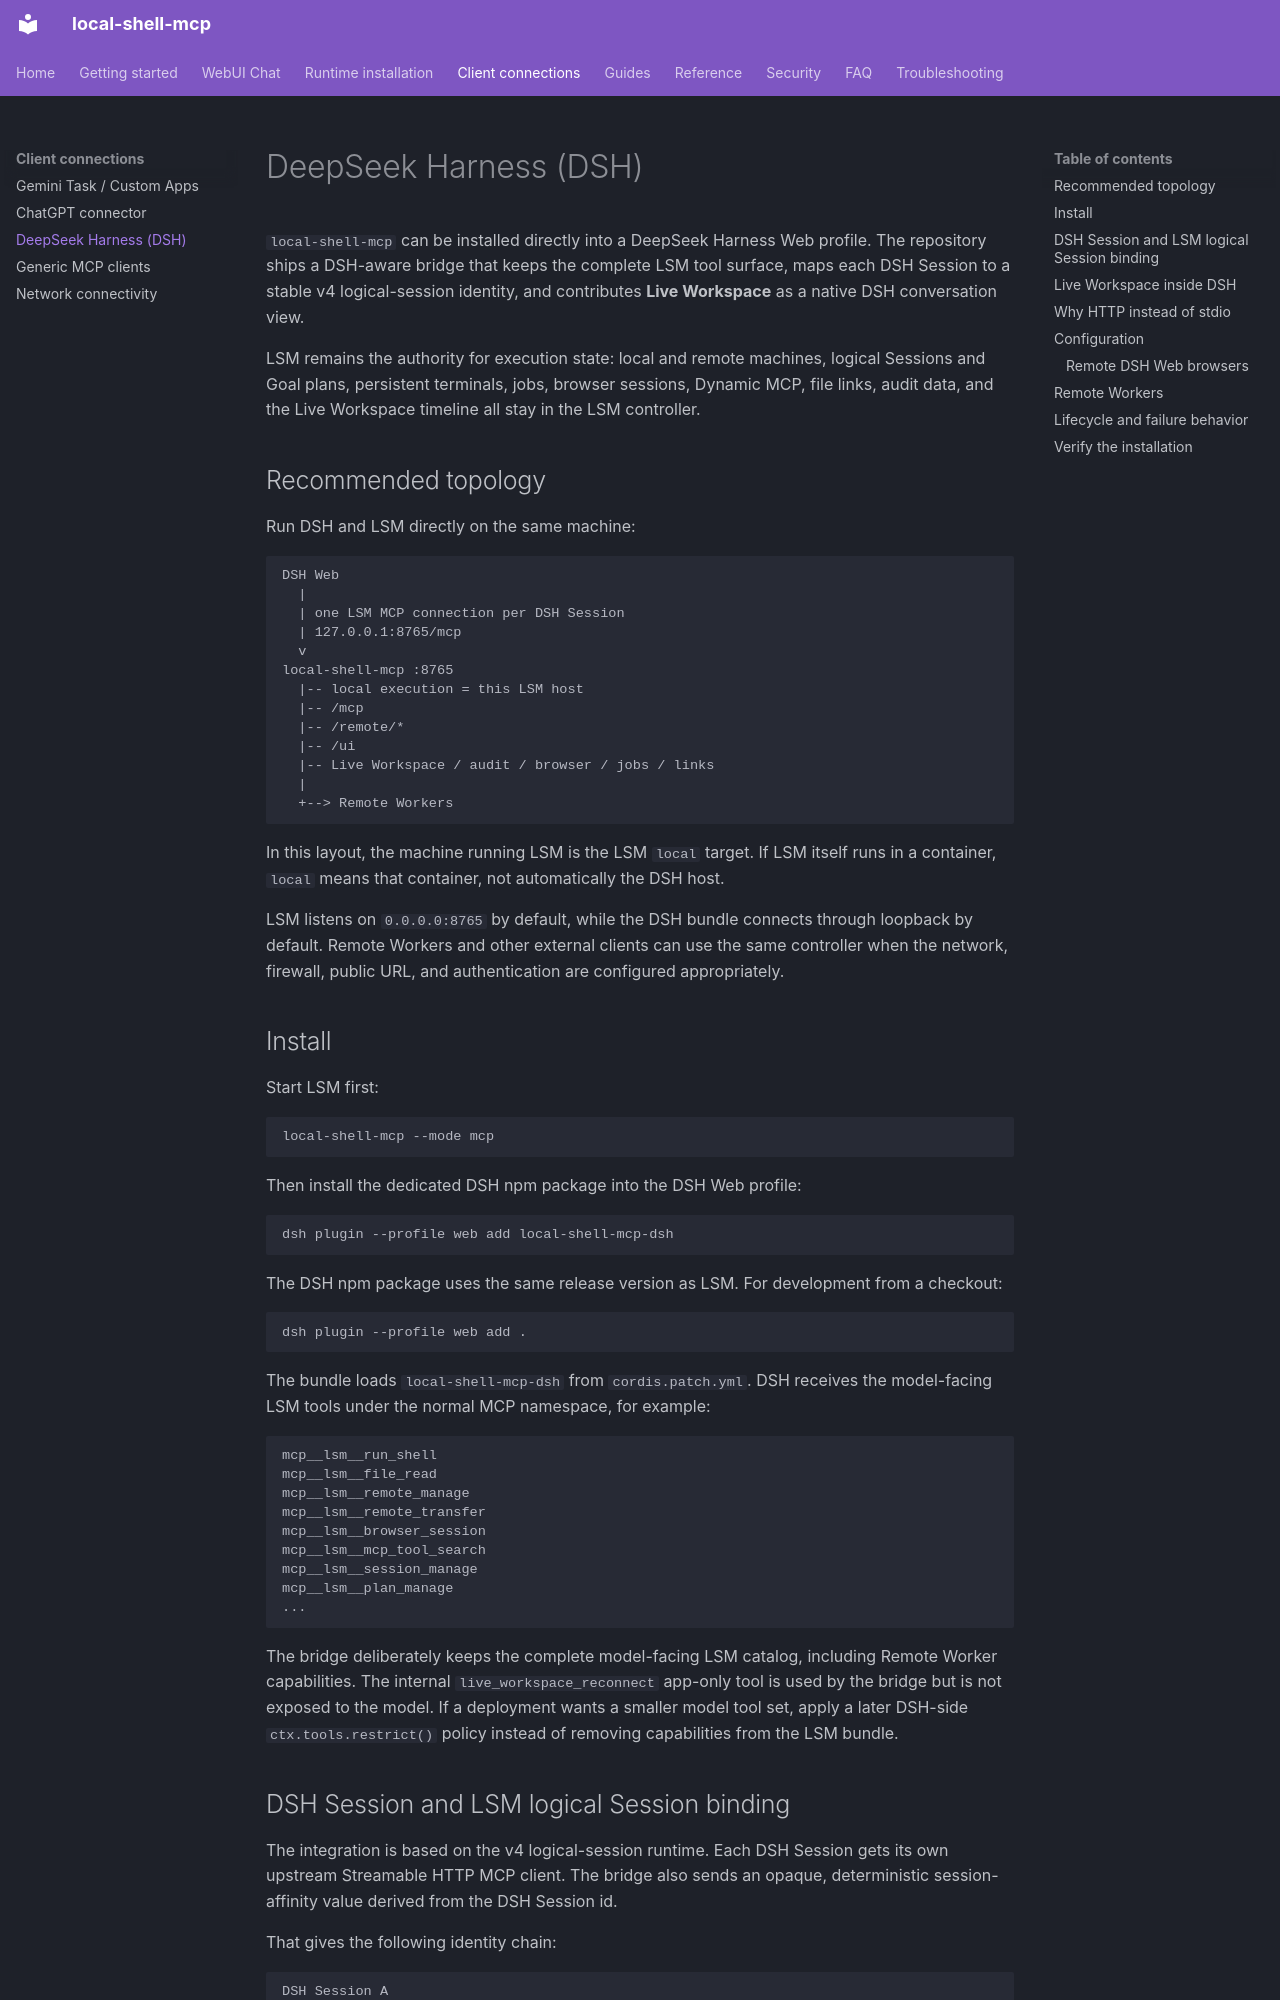

repository: fwerkor/local-shell-mcp · page: clients/deepseek-harness/index.html · generator: mkdocs

# DeepSeek Harness (DSH)

`local-shell-mcp` can be installed directly into a DeepSeek Harness Web profile. The repository ships a DSH-aware bridge that keeps the complete LSM tool surface, maps each DSH Session to a stable v4 logical-session identity, and contributes **Live Workspace** as a native DSH conversation view.

LSM remains the authority for execution state: local and remote machines, logical Sessions and Goal plans, persistent terminals, jobs, browser sessions, Dynamic MCP, file links, audit data, and the Live Workspace timeline all stay in the LSM controller.

## Recommended topology

Run DSH and LSM directly on the same machine:

```text
DSH Web
  |
  | one LSM MCP connection per DSH Session
  | 127.0.0.1:8765/mcp
  v
local-shell-mcp :8765
  |-- local execution = this LSM host
  |-- /mcp
  |-- /remote/*
  |-- /ui
  |-- Live Workspace / audit / browser / jobs / links
  |
  +--> Remote Workers
```

In this layout, the machine running LSM is the LSM `local` target. If LSM itself runs in a container, `local` means that container, not automatically the DSH host.

LSM listens on `0.0.0.0:8765` by default, while the DSH bundle connects through loopback by default. Remote Workers and other external clients can use the same controller when the network, firewall, public URL, and authentication are configured appropriately.

## Install

Start LSM first:

```bash
local-shell-mcp --mode mcp
```

Then install the dedicated DSH npm package into the DSH Web profile:

```bash
dsh plugin --profile web add local-shell-mcp-dsh
```

The DSH npm package uses the same release version as LSM. For development from a checkout:

```bash
dsh plugin --profile web add .
```

The bundle loads `local-shell-mcp-dsh` from `cordis.patch.yml`. DSH receives the model-facing LSM tools under the normal MCP namespace, for example:

```text
mcp__lsm__run_shell
mcp__lsm__file_read
mcp__lsm__remote_manage
mcp__lsm__remote_transfer
mcp__lsm__browser_session
mcp__lsm__mcp_tool_search
mcp__lsm__session_manage
mcp__lsm__plan_manage
...
```

The bridge deliberately keeps the complete model-facing LSM catalog, including Remote Worker capabilities. The internal `live_workspace_reconnect` app-only tool is used by the bridge but is not exposed to the model. If a deployment wants a smaller model tool set, apply a later DSH-side `ctx.tools.restrict()` policy instead of removing capabilities from the LSM bundle.
